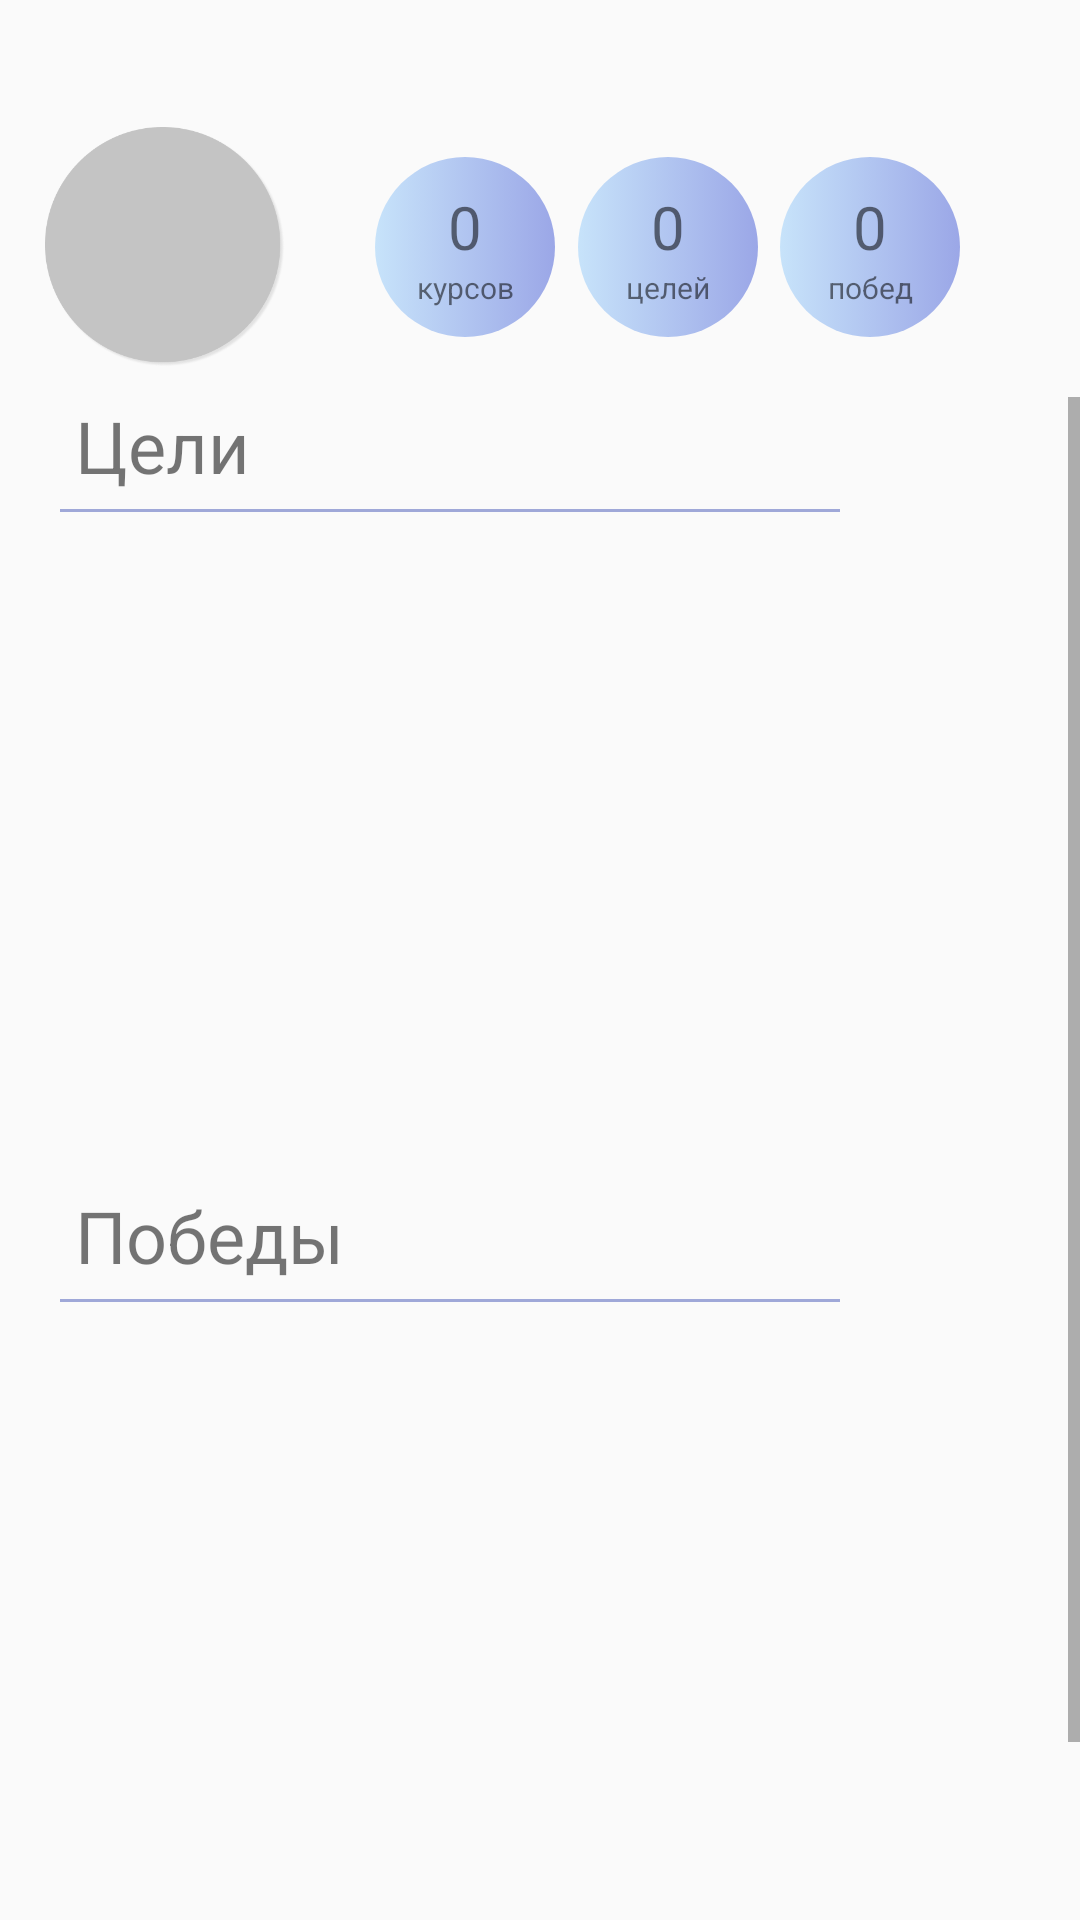

Reconstruct the res/layout file that produces this screen, plus the resources it refers to.
<!-- AndroidManifest.xml: application theme AppTheme -->
<!-- res/layout/fragment_user.xml -->
<?xml version="1.0" encoding="utf-8"?>
<androidx.constraintlayout.widget.ConstraintLayout xmlns:android="http://schemas.android.com/apk/res/android"
    xmlns:app="http://schemas.android.com/apk/res-auto"
    android:layout_width="match_parent"
    android:layout_height="match_parent"
    android:orientation="vertical">

    <androidx.constraintlayout.widget.ConstraintLayout
        android:id="@+id/profile_info_const"
        android:layout_width="match_parent"
        android:layout_height="wrap_content"
        android:padding="10dp"
        app:layout_constraintEnd_toEndOf="parent"
        app:layout_constraintStart_toStartOf="parent"
        app:layout_constraintTop_toTopOf="parent">


        <TextView
            android:id="@+id/user_name_tv"
            android:layout_width="wrap_content"
            android:layout_height="wrap_content"
            android:layout_marginHorizontal="5dp"
            android:text=""
            android:textSize="24sp"
            android:textStyle="bold"
            app:layout_constraintStart_toStartOf="parent"
            app:layout_constraintTop_toTopOf="parent" />

        <ImageView
            android:id="@+id/user_photo"
            android:layout_width="80dp"
            android:layout_height="80dp"
            android:layout_marginHorizontal="5dp"
            android:background="@drawable/load_photo"
            app:layout_constraintBottom_toBottomOf="parent"
            app:layout_constraintStart_toStartOf="parent"
            app:layout_constraintTop_toBottomOf="@id/user_name_tv" />

        <androidx.constraintlayout.widget.ConstraintLayout
            android:layout_width="0dp"
            android:layout_height="60dp"
            android:layout_marginLeft="30dp"
            android:layout_marginRight="30dp"
            app:layout_constraintBottom_toBottomOf="parent"
            app:layout_constraintEnd_toEndOf="parent"
            app:layout_constraintHorizontal_bias="0.5"
            app:layout_constraintStart_toEndOf="@+id/user_photo"
            app:layout_constraintTop_toBottomOf="@+id/user_name_tv">

            <LinearLayout
                android:id="@+id/linearLayout4"

                android:layout_width="wrap_content"
                android:layout_height="wrap_content"
                android:background="@drawable/head_gradient"
                android:gravity="center_vertical"
                android:orientation="vertical"
                app:layout_constraintBottom_toBottomOf="parent"
                app:layout_constraintEnd_toEndOf="parent"
                app:layout_constraintTop_toTopOf="parent">

                <TextView
                    android:id="@+id/wins_tv"
                    android:layout_width="match_parent"
                    android:layout_height="wrap_content"
                    android:text="0"
                    android:textAlignment="center"
                    android:textSize="20sp"

                    />

                <TextView
                    android:id="@+id/win_name_tv"
                    android:layout_width="match_parent"
                    android:layout_height="wrap_content"
                    android:text="побед"
                    android:textAlignment="center"
                    android:textSize="10sp" />

            </LinearLayout>

            <LinearLayout
                android:id="@+id/linearLayout2"

                android:layout_width="wrap_content"
                android:layout_height="wrap_content"
                android:background="@drawable/head_gradient"
                android:gravity="center_vertical"
                android:orientation="vertical"

                app:layout_constraintBottom_toBottomOf="parent"
                app:layout_constraintStart_toStartOf="parent"
                app:layout_constraintTop_toTopOf="parent">

                <TextView
                    android:id="@+id/courses_tv"
                    android:layout_width="match_parent"
                    android:layout_height="wrap_content"
                    android:text="0"
                    android:textAlignment="center"
                    android:textSize="20sp"

                    />

                <TextView
                    android:id="@+id/course_name_tv"
                    android:layout_width="match_parent"
                    android:layout_height="wrap_content"
                    android:text="курсов"
                    android:textAlignment="center"
                    android:textSize="10sp" />
            </LinearLayout>


            <LinearLayout
                android:layout_width="wrap_content"
                android:layout_height="wrap_content"
                android:background="@drawable/head_gradient"
                android:gravity="center_vertical"
                android:orientation="vertical"
                app:layout_constraintBottom_toBottomOf="parent"
                app:layout_constraintEnd_toEndOf="@+id/linearLayout4"
                app:layout_constraintStart_toStartOf="@+id/linearLayout2"
                app:layout_constraintTop_toTopOf="parent">

                <TextView
                    android:id="@+id/aims_tv"
                    android:layout_width="match_parent"
                    android:layout_height="wrap_content"
                    android:text="0"
                    android:textAlignment="center"
                    android:textSize="20sp"

                    />

                <TextView
                    android:id="@+id/aim_name_tv"
                    android:layout_width="match_parent"
                    android:layout_height="wrap_content"
                    android:text="целей"
                    android:textAlignment="center"
                    android:textSize="10sp" />
            </LinearLayout>


        </androidx.constraintlayout.widget.ConstraintLayout>

    </androidx.constraintlayout.widget.ConstraintLayout>

    <androidx.constraintlayout.widget.ConstraintLayout
        android:layout_width="match_parent"
        android:layout_height="0dp"
        android:orientation="vertical"
        app:layout_constraintBottom_toBottomOf="parent"
        app:layout_constraintEnd_toEndOf="parent"
        app:layout_constraintStart_toStartOf="parent"
        app:layout_constraintTop_toBottomOf="@id/profile_info_const">

        <ScrollView
            android:layout_width="match_parent"
            android:layout_height="match_parent"
            app:layout_constraintBottom_toBottomOf="parent"
            app:layout_constraintEnd_toEndOf="parent"
            app:layout_constraintStart_toStartOf="parent"
            app:layout_constraintTop_toTopOf="parent">

            <LinearLayout

                android:layout_width="match_parent"
                android:layout_height="0dp"
                android:orientation="vertical"
                app:layout_constraintBottom_toTopOf="@+id/logout"
                app:layout_constraintStart_toStartOf="parent"
                app:layout_constraintTop_toTopOf="parent">

                <LinearLayout
                    android:id="@+id/linearLayout3"
                    android:layout_width="match_parent"
                    android:layout_height="wrap_content"
                    android:orientation="vertical"
                    app:layout_constraintEnd_toEndOf="parent"
                    app:layout_constraintStart_toStartOf="parent"
                    app:layout_constraintTop_toTopOf="parent">

                    <TextView
                        android:id="@+id/aims"
                        android:layout_width="wrap_content"
                        android:layout_height="wrap_content"
                        android:layout_marginHorizontal="25dp"
                        android:text="Цели"
                        android:textSize="24sp"
                        app:layout_constraintStart_toStartOf="parent"
                        app:layout_constraintTop_toTopOf="parent" />

                    <View
                        android:layout_width="match_parent"
                        android:layout_height="1dp"
                        android:layout_marginVertical="5dp"
                        android:layout_marginRight="80dp"
                        android:layout_marginLeft="20dp"
                        android:background="#9FA8D8" />

                    <androidx.recyclerview.widget.RecyclerView
                        android:id="@+id/aim_rv"
                        android:layout_width="match_parent"
                        android:layout_height="200dp"
                        android:layout_marginVertical="10dp"
                        android:clipToPadding="false"
                        android:paddingHorizontal="20dp"
                        app:layout_constraintEnd_toEndOf="parent"
                        app:layout_constraintStart_toStartOf="parent"
                        app:layout_constraintTop_toBottomOf="@id/aims" />

                </LinearLayout>

                <LinearLayout
                    android:id="@+id/linearLayout5"
                    android:layout_width="match_parent"
                    android:layout_height="wrap_content"
                    android:orientation="vertical"
                    app:layout_constraintBottom_toTopOf="@+id/logout"
                    app:layout_constraintEnd_toEndOf="parent"
                    app:layout_constraintStart_toStartOf="parent">

                    <TextView
                        android:id="@+id/wins"
                        android:layout_width="wrap_content"
                        android:layout_height="wrap_content"
                        android:layout_marginHorizontal="25dp"
                        android:text="Победы"
                        android:textSize="24sp"
                        app:layout_constraintStart_toStartOf="parent"
                        app:layout_constraintTop_toBottomOf="@id/aim_rv" />
                    <View
                        android:layout_marginRight="80dp"
                        android:layout_marginLeft="20dp"
                        android:layout_width="match_parent"
                        android:layout_height="1dp"
                        android:layout_marginVertical="5dp"
                        android:background="#9FA8D8" />
                    <androidx.recyclerview.widget.RecyclerView
                        android:id="@+id/wins_rv"
                        android:layout_width="match_parent"
                        android:layout_height="200dp"
                        android:layout_marginVertical="10dp"
                        android:clipToPadding="false"
                        android:paddingHorizontal="20dp"
                        app:layout_constraintStart_toStartOf="parent"
                        app:layout_constraintTop_toBottomOf="@id/wins" />

                </LinearLayout>

                <Button
                    android:id="@+id/logout"
                    android:layout_width="match_parent"
                    android:layout_height="wrap_content"
                    android:background="@android:color/transparent"
                    android:text="Выйти"
                    app:layout_constraintBottom_toBottomOf="parent"
                    app:layout_constraintEnd_toEndOf="parent"
                    app:layout_constraintStart_toStartOf="parent" />

            </LinearLayout>
        </ScrollView>


    </androidx.constraintlayout.widget.ConstraintLayout>


</androidx.constraintlayout.widget.ConstraintLayout>
<!-- resources referenced by this layout -->
<resources>
  <!-- drawable head_gradient (drawable) -->
  <?xml version="1.0" encoding="utf-8"?>
  <selector xmlns:android="http://schemas.android.com/apk/res/android">
  <item>
      <shape xmlns:android="http://schemas.android.com/apk/res/android"
          android:shape="oval">
  
          <gradient
              android:startColor="#C7E3FA"
              android:endColor="#9BA7E7"
              android:angle="1800" />
          <size
              android:height="60dp"
              android:width="60dp" />
      </shape>
  </item>
  
  </selector>
  <!-- drawable load_photo: png bitmap (drawable, 16695 bytes) -->
  <style name="AppTheme" parent="Theme.AppCompat.Light.NoActionBar">
          
          <item name="colorPrimary">@color/colorPrimary</item>
          <item name="colorPrimaryDark">@color/colorPrimaryDark</item>
          <item name="colorAccent">@color/colorAccent</item>
      </style>
  <color name="colorPrimary">#008577</color>
  <color name="colorPrimaryDark">#00574B</color>
  <color name="colorAccent">#D81B60</color>
</resources>
